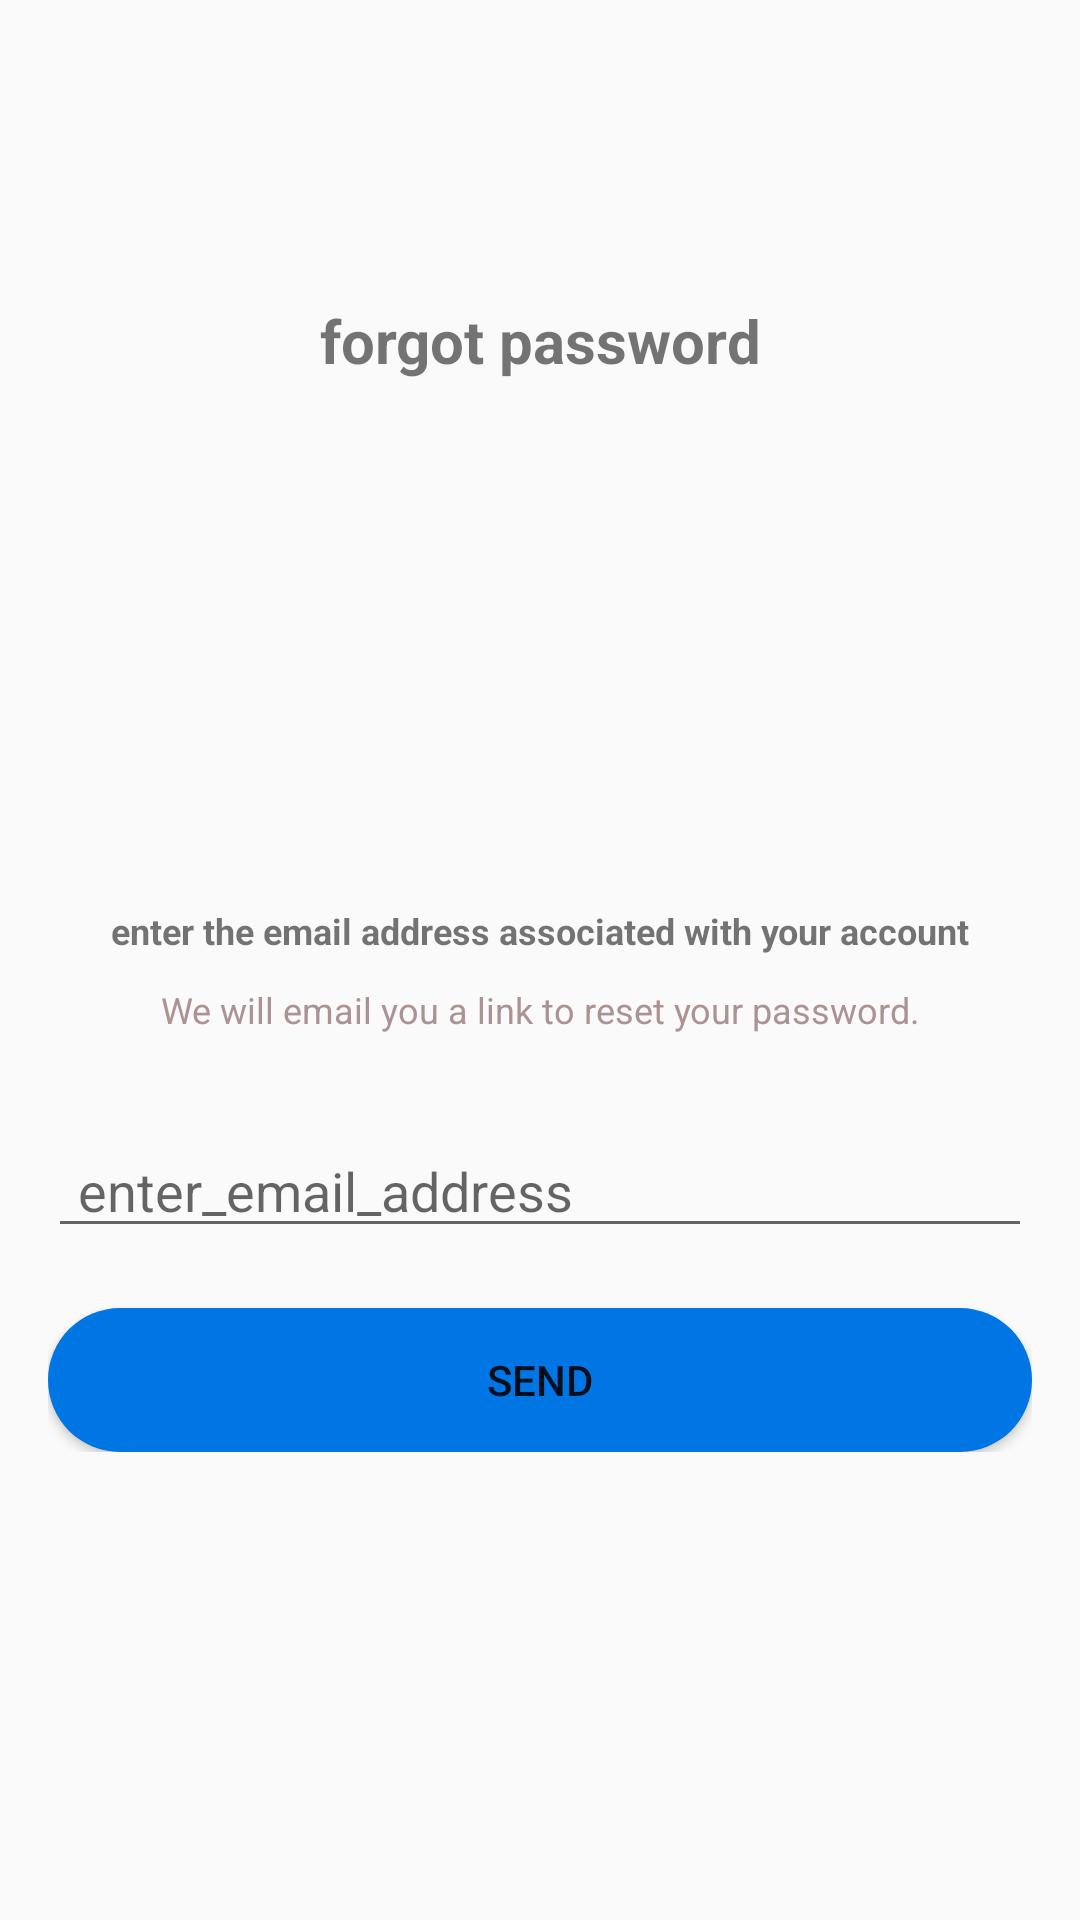

Reconstruct the res/layout file that produces this screen, plus the resources it refers to.
<!-- AndroidManifest.xml: application theme AppTheme -->
<!-- res/layout/forgetpassword.xml -->
<?xml version="1.0" encoding="utf-8"?>
<LinearLayout
    xmlns:android="http://schemas.android.com/apk/res/android"
    android:orientation="vertical"
    android:layout_width="match_parent"
    android:layout_height="match_parent"
    android:gravity="center"
    android:paddingLeft="16dp"
    android:paddingRight="16dp"
    android:background="@drawable/background_parent">

    <ScrollView
        android:layout_width="match_parent"
        android:layout_height="match_parent">
        <LinearLayout
            android:layout_width="match_parent"
            android:layout_height="wrap_content"
            android:gravity="center"
            android:layout_marginTop="100dp"
            android:layout_below="@+id/rl_image"
            android:orientation="vertical">
            <TextView
                android:layout_width="match_parent"
                android:layout_height="wrap_content"
                android:id="@+id/txt_forget"
                android:text="forgot password"
                android:textStyle="bold"
                android:gravity="center"
                android:textSize="20sp" />
            <RelativeLayout
                android:layout_width="match_parent"
                android:layout_height="wrap_content"
                android:id="@+id/rl_image"
                android:gravity="center"
                android:layout_below="@+id/txt_forget">
                <ImageView
                    android:layout_width="110dp"
                    android:layout_height="110dp"
                    android:id="@+id/id2"
                    android:layout_marginTop="50dp"
                    android:background="@drawable/image_user" />
            </RelativeLayout>
            <TextView
                android:layout_width="match_parent"
                android:layout_height="wrap_content"
                android:id="@+id/id3"
                android:layout_below="@id/rl_image"
                android:text="enter the email address associated with your account"
                android:textStyle="bold"
                android:textSize="12sp"
                android:gravity="center"
                android:layout_marginTop="15sp"
                />

            <TextView
                android:layout_width="match_parent"
                android:layout_height="wrap_content"
                android:id="@+id/id4"
                android:layout_below="@id/id3"
                android:text="We will email you a link to reset your password."
                android:textSize="12sp"
                android:textColor="#AC9393"
                android:gravity="center"
                android:layout_marginTop="10sp"

                />
            <EditText
                android:layout_width="match_parent"
                android:layout_height="wrap_content"
                android:id="@+id/id5"
                android:layout_below="@id/id4"
                android:layout_centerInParent="true"
                android:hint="enter_email_address"
                android:paddingLeft="10sp"
                android:inputType="textEmailAddress"
                android:maxLines="1"
                android:layout_marginTop="30sp"
                />

            <Button
                android:layout_width="match_parent"
                android:layout_height="wrap_content"
                android:id="@+id/id6"
                android:layout_below="@+id/id5"
                android:gravity="center"
                android:text="Send"
                android:textAllCaps="true"
                android:layout_marginTop="20dp"
                android:background="@drawable/button_round"
                />
        </LinearLayout>
    </ScrollView>


</LinearLayout>
<!-- resources referenced by this layout -->
<resources>
  <!-- drawable button_round (drawable) -->
  <?xml version="1.0" encoding="utf-8"?>
  <shape xmlns:android="http://schemas.android.com/apk/res/android"
      android:shape="rectangle">
      <solid android:color="@color/colorbutton"/>
      <corners android:radius="25dp"/>
  </shape>
  <style name="AppTheme" parent="Theme.AppCompat.Light.NoActionBar">
          
          <item name="colorPrimary">@color/colorPrimary</item>
          <item name="colorPrimaryDark">@color/colorPrimaryDark</item>
          <item name="colorAccent">@color/colorAccent</item>
      </style>
  <color name="colorbutton">#0075E4</color>
  <color name="colorPrimary">#008577</color>
  <color name="colorPrimaryDark">#00574B</color>
  <color name="colorAccent">#D81B60</color>
</resources>
